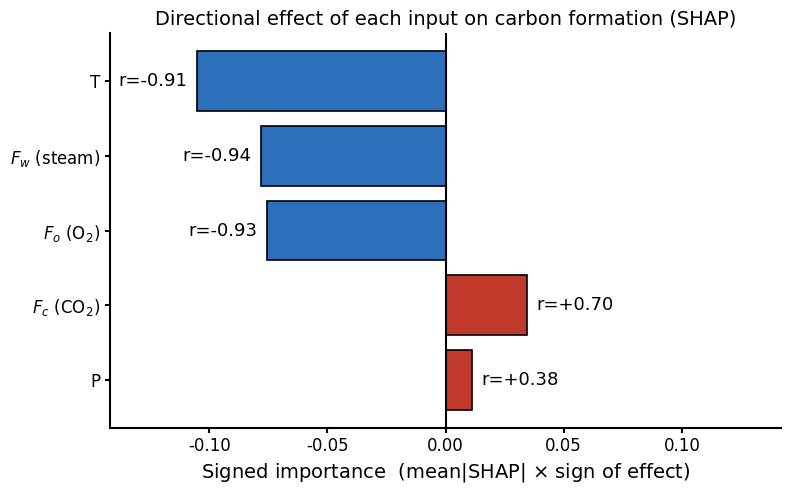

Here is the Python script that generated this plot:
# plot_shap_carbon_direction.py -> response-letter figure for Comment 4.7
import numpy as np
import matplotlib.pyplot as plt

plt.rcParams["font.family"] = "Times New Roman"

# feature, mean|SHAP|, corr(feature, SHAP)  -- from shap_carbon_direction.py
data = [
    ("T",            0.1052, -0.908),
    (r"$F_w$ (steam)", 0.0782, -0.941),
    (r"$F_o$ (O$_2$)", 0.0755, -0.930),
    (r"$F_c$ (CO$_2$)",0.0343, +0.699),
    ("P",            0.0111, +0.383),
]

# signed importance = magnitude * sign(direction)
labels  = [d[0] for d in data]
signed  = [np.sign(d[2]) * d[1] for d in data]
corrs   = [d[2] for d in data]

# sort by magnitude, largest on top
order = np.argsort([abs(s) for s in signed])          # ascending
labels = [labels[i] for i in order]
signed = [signed[i] for i in order]
corrs  = [corrs[i]  for i in order]

colors = ["#c0392b" if s > 0 else "#2c6fbb" for s in signed]  # red promoter, blue sink

fig, ax = plt.subplots(figsize=(8, 5), dpi=300)
y = np.arange(len(labels))
ax.barh(y, signed, color=colors, edgecolor="black", linewidth=1.2)

# annotate each bar with its correlation
for yi, (s, c) in enumerate(zip(signed, corrs)):
    off = 0.004 if s > 0 else -0.004
    ha  = "left" if s > 0 else "right"
    ax.text(s + off, yi, f"r={c:+.2f}", va="center", ha=ha, fontsize=13)

ax.axvline(0, color="black", linewidth=1.5)
ax.set_yticks(y)
ax.set_yticklabels(labels, fontsize=15)
ax.set_xlabel("Signed importance  (mean|SHAP| $\\times$ sign of effect)", fontsize=14)
ax.set_title("Directional effect of each input on carbon formation (SHAP)", fontsize=14)



xmax = max(abs(min(signed)), abs(max(signed))) * 1.35
ax.set_xlim(-xmax, xmax)
for sp in ["top", "right"]:
    ax.spines[sp].set_visible(False)
for sp in ["left", "bottom"]:
    ax.spines[sp].set_linewidth(1.5)
ax.tick_params(width=1.5, labelsize=12)

fig.tight_layout()
fig.savefig("shap_carbon_direction_plot.png", dpi=300, bbox_inches="tight")
plt.show()
